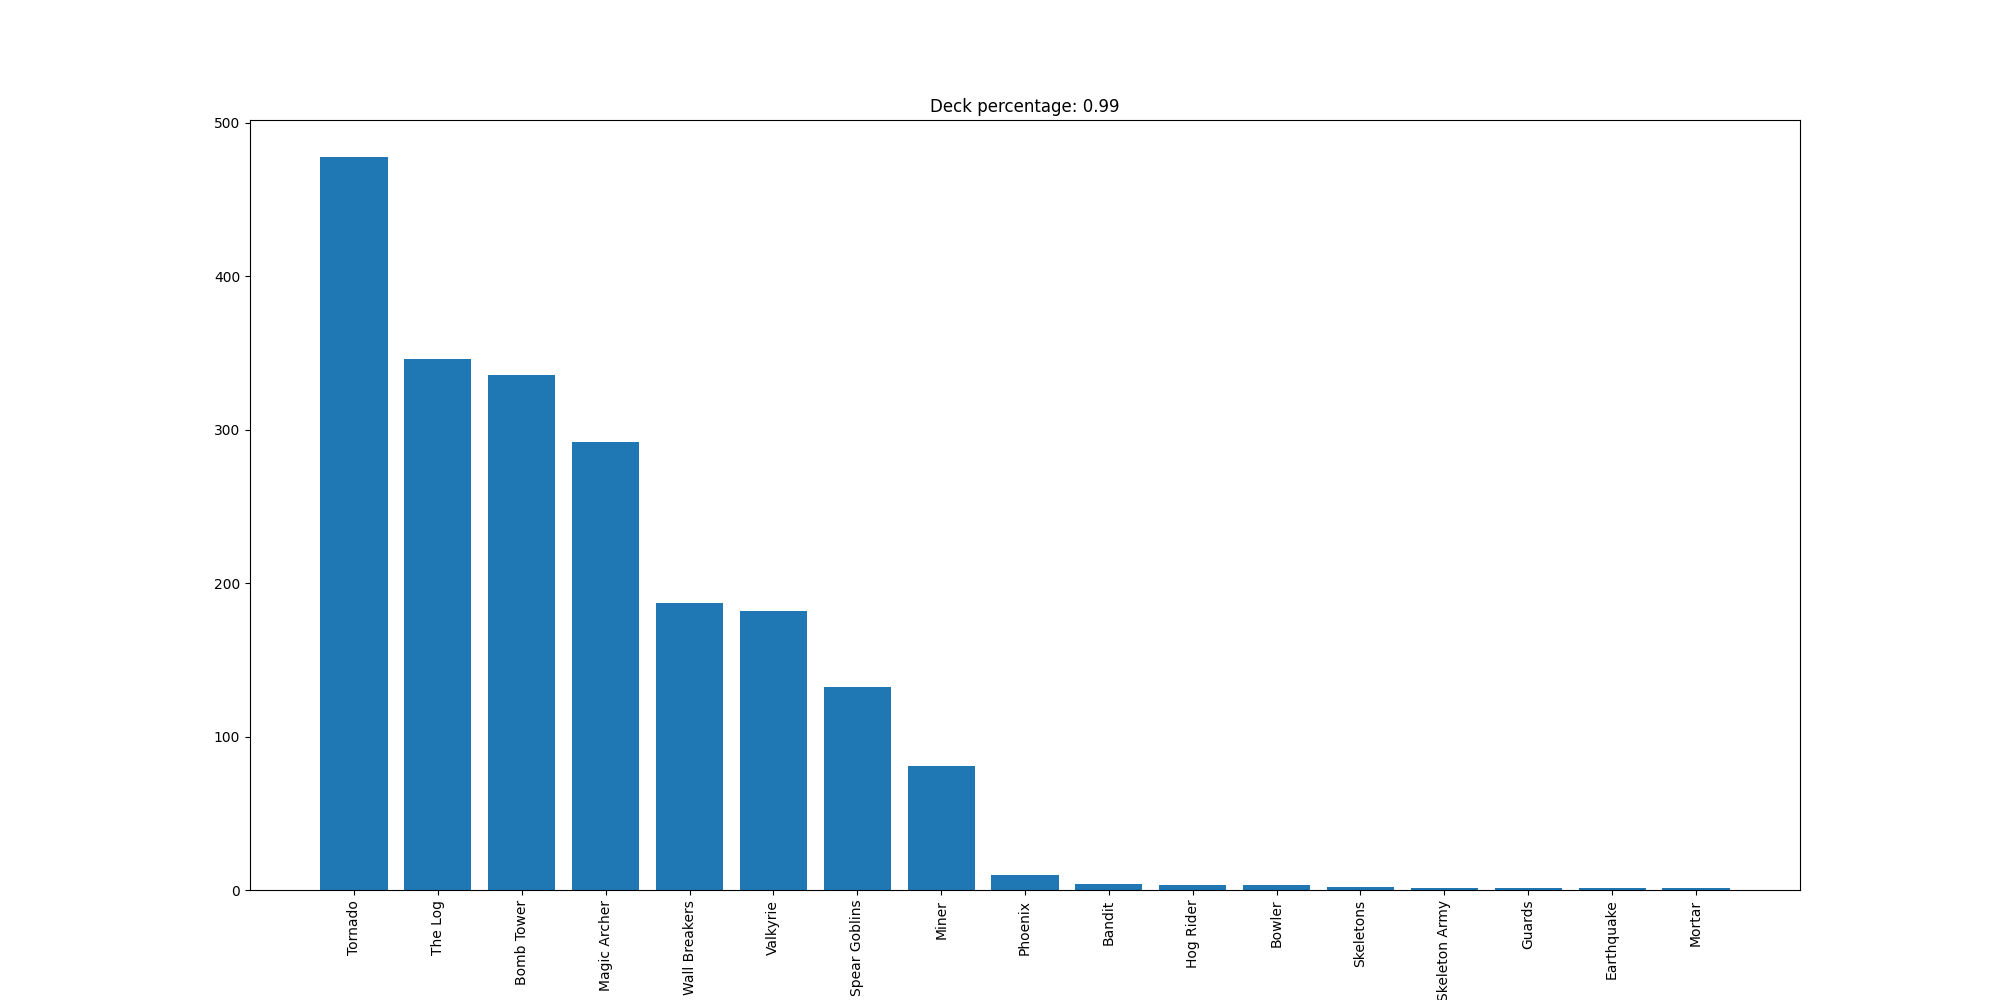

Data behind this chart, as committed beside it:
Tornado, 478
The Log, 346
Bomb Tower, 336
Magic Archer, 292
Wall Breakers, 187
Valkyrie, 182
Spear Goblins, 132
Miner, 81
Phoenix, 10
Bandit, 4
Hog Rider, 3
Bowler, 3
Skeletons, 2
Skeleton Army, 1
Guards, 1
Earthquake, 1
Mortar, 1
